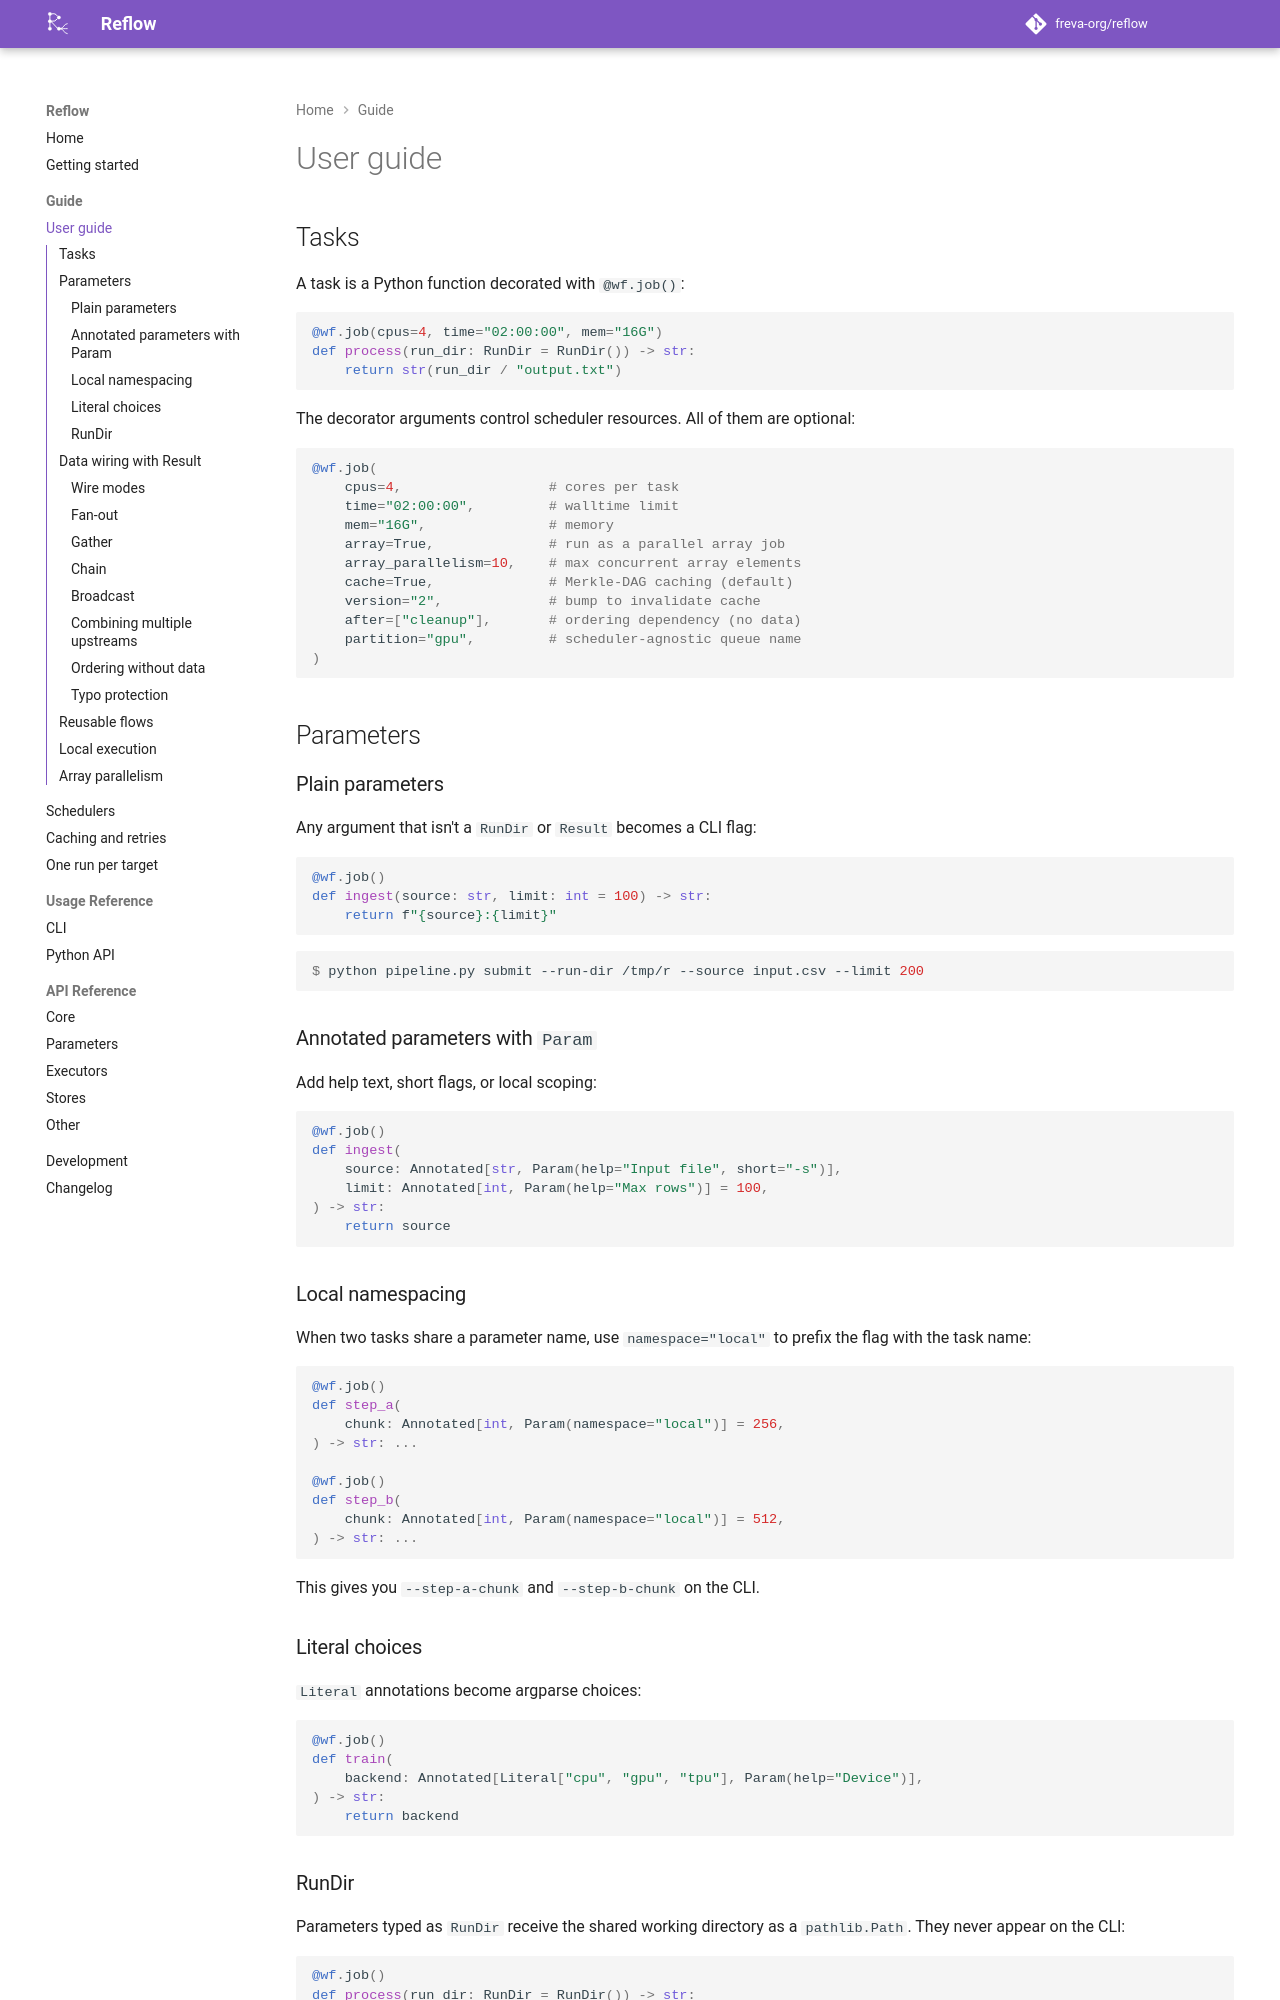

repository: freva-org/reflow · page: dev/guide/index.html · generator: mkdocs

# User guide

## Tasks

A task is a Python function decorated with `@wf.job()`:

```python
@wf.job(cpus=4, time="02:00:00", mem="16G")
def process(run_dir: RunDir = RunDir()) -> str:
    return str(run_dir / "output.txt")
```

The decorator arguments control scheduler resources. All of them are optional:

```python
@wf.job(
    cpus=4,                  # cores per task
    time="02:00:00",         # walltime limit
    mem="16G",               # memory
    array=True,              # run as a parallel array job
    array_parallelism=10,    # max concurrent array elements
    cache=True,              # Merkle-DAG caching (default)
    version="2",             # bump to invalidate cache
    after=["cleanup"],       # ordering dependency (no data)
    partition="gpu",         # scheduler-agnostic queue name
)
```

## Parameters

### Plain parameters

Any argument that isn't a `RunDir` or `Result` becomes a CLI flag:

```python
@wf.job()
def ingest(source: str, limit: int = 100) -> str:
    return f"{source}:{limit}"
```

```console
$ python pipeline.py submit --run-dir /tmp/r --source input.csv --limit 200
```

### Annotated parameters with `Param`

Add help text, short flags, or local scoping:

```python
@wf.job()
def ingest(
    source: Annotated[str, Param(help="Input file", short="-s")],
    limit: Annotated[int, Param(help="Max rows")] = 100,
) -> str:
    return source
```

### Local namespacing

When two tasks share a parameter name, use `namespace="local"` to
prefix the flag with the task name:

```python
@wf.job()
def step_a(
    chunk: Annotated[int, Param(namespace="local")] = 256,
) -> str: ...

@wf.job()
def step_b(
    chunk: Annotated[int, Param(namespace="local")] = 512,
) -> str: ...
```

This gives you `--step-a-chunk` and `--step-b-chunk` on the CLI.

### Literal choices

`Literal` annotations become argparse choices:

```python
@wf.job()
def train(
    backend: Annotated[Literal["cpu", "gpu", "tpu"], Param(help="Device")],
) -> str:
    return backend
```

### RunDir

Parameters typed as `RunDir` receive the shared working directory as a
`pathlib.Path`. They never appear on the CLI:

```python
@wf.job()
def process(run_dir: RunDir = RunDir()) -> str:
    output = run_dir / "results"
    output.mkdir(exist_ok=True)
    return str(output / "data.csv")
```
